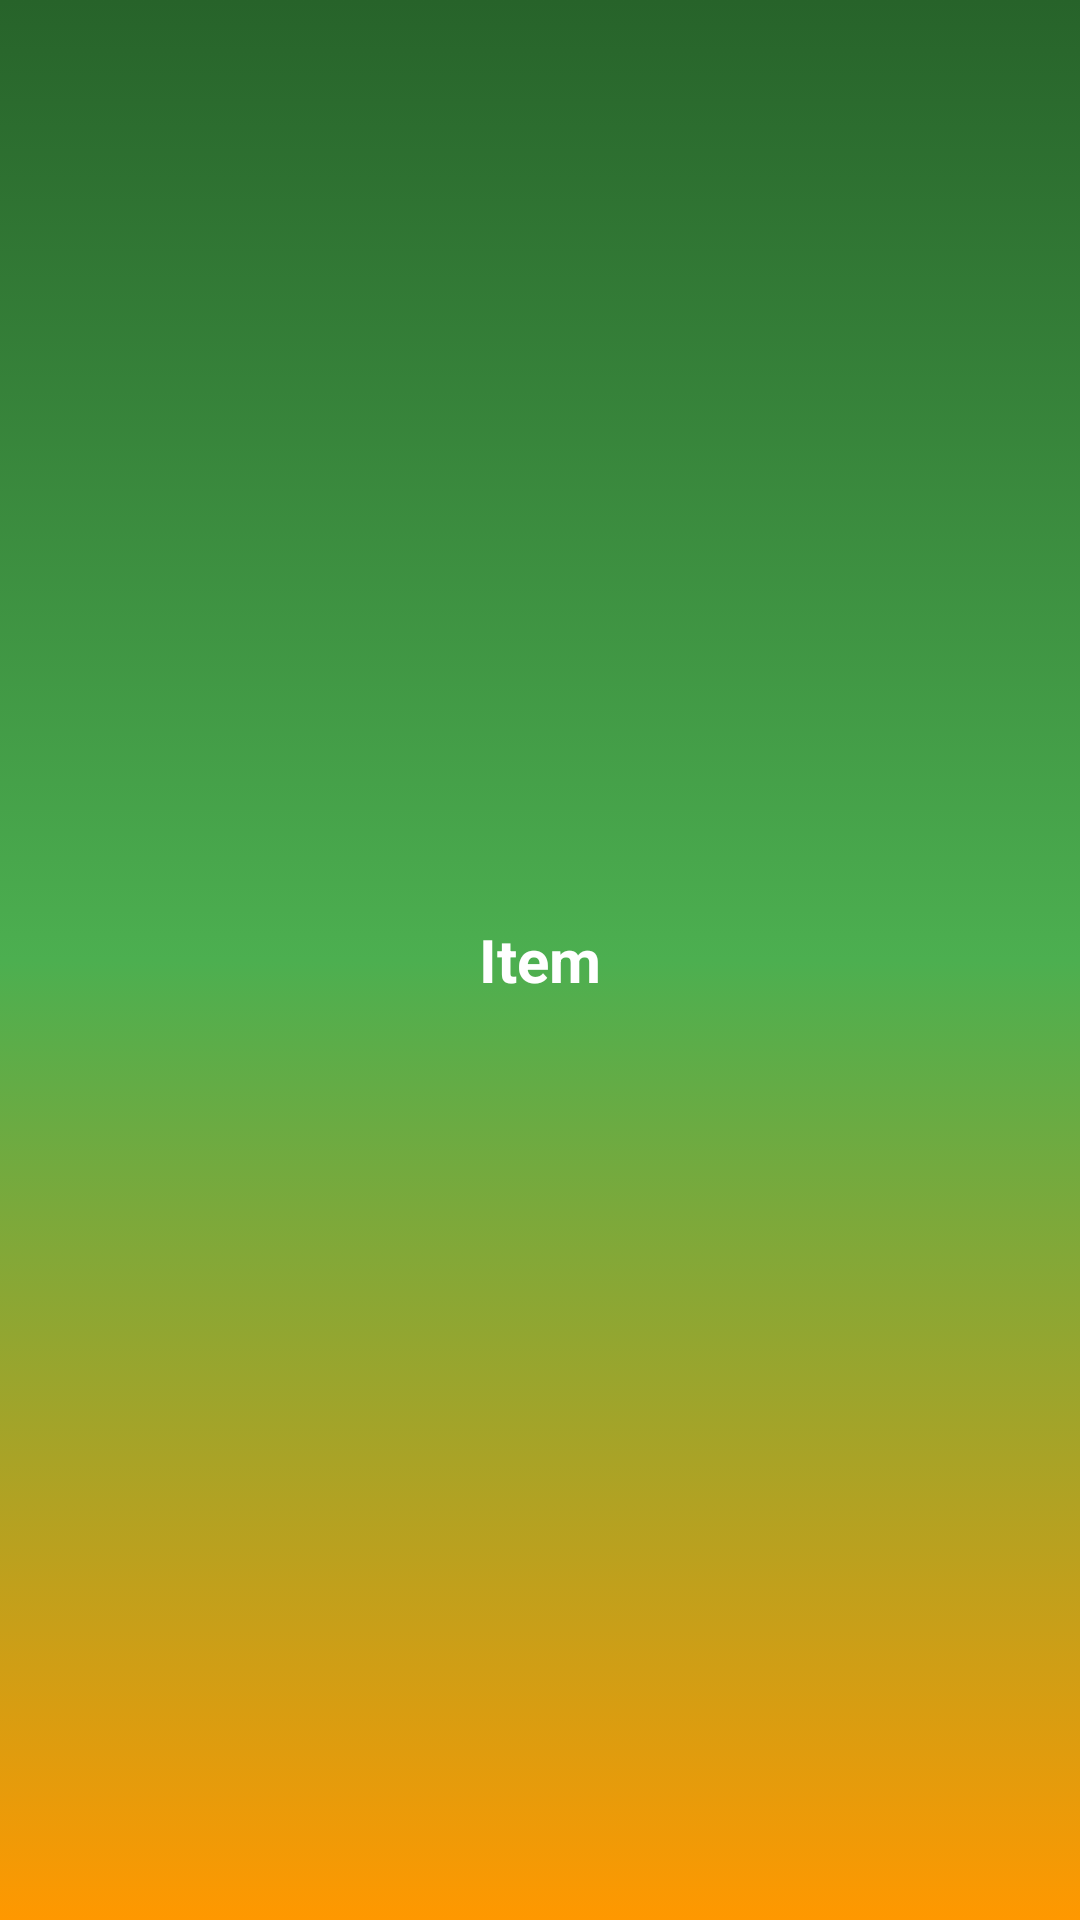

Reconstruct the res/layout file that produces this screen, plus the resources it refers to.
<!-- AndroidManifest.xml: application theme AppTheme -->
<!-- res/layout/widget_item.xml -->
<?xml version="1.0" encoding="utf-8"?>
<TextView xmlns:android="http://schemas.android.com/apk/res/android"
    android:id="@+id/example_widget_item_text"
    android:layout_width="200dp"
    android:layout_height="200dp"
    android:background="@drawable/gradient_background"
    android:gravity="center"
    android:text="Item"
    android:textColor="@android:color/white"
    android:textSize="20sp"
    android:textStyle="bold" />
<!-- resources referenced by this layout -->
<resources>
  <!-- drawable gradient_background (drawable) -->
  <?xml version="1.0" encoding="utf-8"?>
  <selector xmlns:android="http://schemas.android.com/apk/res/android">
      <item>
          <shape>
              <gradient
                  android:angle="90"
                  android:endColor="@color/colorPrimaryDark"
                  android:centerColor="@color/colorPrimary"
                  android:startColor="@color/colorAccent" />
          </shape>
      </item>
  </selector>
  <style name="AppTheme" parent="Theme.AppCompat.Light.NoActionBar">
          
          <item name="colorPrimary">@color/colorPrimary</item>
          <item name="colorPrimaryDark">@color/colorPrimaryDark</item>
          <item name="colorAccent">@color/colorAccent</item>
          
          
      </style>
  <color name="colorPrimaryDark">#27632A</color>
  <color name="colorPrimary">#4CAF50</color>
  <color name="colorAccent">#FF9800</color>
</resources>
